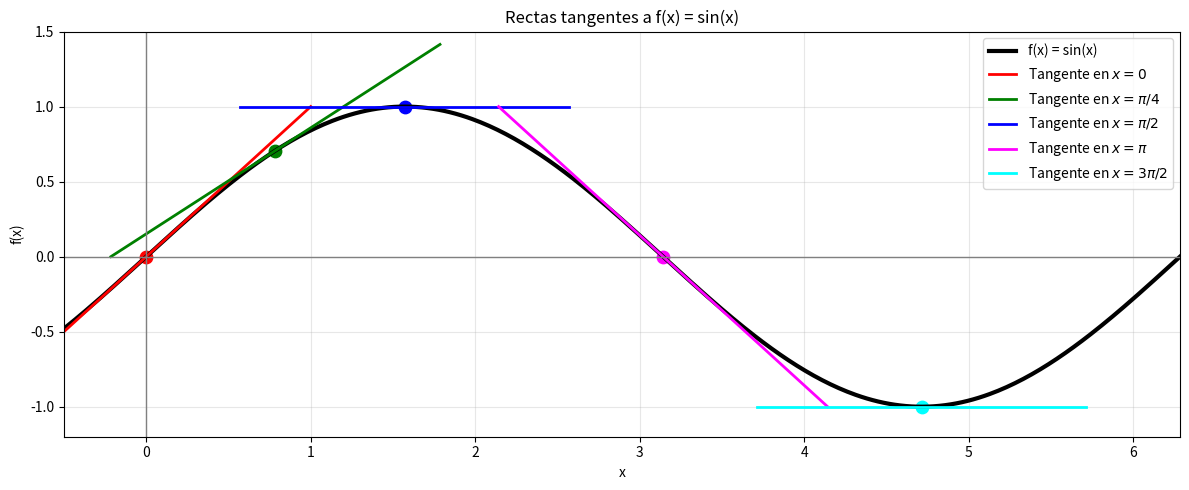

Write Python code to recreate this figure.

import numpy as np
import matplotlib.pyplot as plt

# Función y derivada
def f(x):
    return np.sin(x)

def df(x):
    return np.cos(x)

# Dominio principal de la función seno
x = np.linspace(-0.5, 2 * np.pi, 400)
y = f(x)

# Puntos donde se calculan las tangentes
puntos = [0, np.pi/4, np.pi/2, np.pi, 3*np.pi/2]
etiquetas = [
    r"Tangente en $x=0$",
    r"Tangente en $x=\pi/4$",
    r"Tangente en $x=\pi/2$",
    r"Tangente en $x=\pi$",
    r"Tangente en $x=3\pi/2$"
]

colores = ['red', 'green', 'blue', 'magenta', 'cyan']

plt.figure(figsize=(12, 5))

# Curva seno
plt.plot(x, y, color='black', linewidth=3, label='f(x) = sin(x)')

# Rectas tangentes
delta = 1  # controla qué tan largas son las tangentes

for x0, c, label in zip(puntos, colores, etiquetas):
    y0 = f(x0)
    pendiente = df(x0)

    xt = np.linspace(x0 - delta, x0 + delta, 50)
    yt = pendiente * (xt - x0) + y0

    plt.plot(xt, yt, color=c, linewidth=2, label=label)
    plt.scatter(x0, y0, color=c, s=80)

# Líneas de referencia
plt.axhline(0, color='gray', linewidth=1)
plt.axvline(0, color='gray', linewidth=1)

# Límites solicitados
plt.ylim(-1.2, 1.5)
plt.xlim(-0.5, 2 * np.pi)

# Estilo
plt.grid(alpha=0.3)
plt.title('Rectas tangentes a f(x) = sin(x)')
plt.xlabel('x')
plt.ylabel('f(x)')
plt.legend()
plt.tight_layout()

plt.show()
